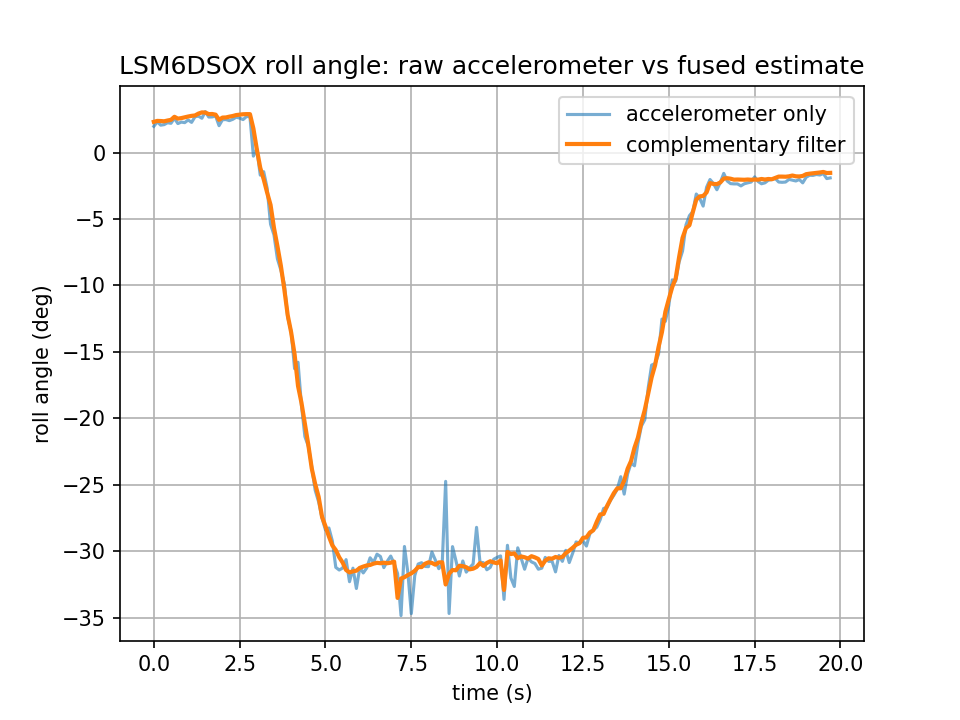

The table this chart was drawn from, first rows:
t_ms, az_g, gx_dps, acc_deg, filt_deg
733344, 1.01, 0.88, 1.97, 2.31
733444, 1.015, 1.07, 2.31, 2.38
733544, 1.013, -0.31, 2.06, 2.37
733644, 1.012, 1.17, 2.1, 2.35
733744, 1.015, 3.06, 2.24, 2.41
733844, 1.013, 3.15, 2.2, 2.46
733944, 1.013, -0.37, 2.58, 2.69
734044, 1.012, 1.05, 2.18, 2.55
734144, 1.012, 2.5, 2.29, 2.59
734244, 1.012, 1.44, 2.25, 2.65
734344, 1.013, 3.15, 2.45, 2.71
734444, 1.017, 1.87, 2.27, 2.76
734544, 1.014, 1.5, 2.69, 2.79
734644, 1.011, 2.29, 2.74, 2.93
734744, 1.013, 1.98, 2.58, 3.02
734844, 1.011, -1.07, 3.08, 3.01
734944, 1.013, 1.1, 2.67, 2.89
735044, 1.014, 0.44, 2.68, 2.9
735144, 1.015, 1.37, 2.75, 2.85
735244, 1.008, -3.18, 2.02, 2.46
735344, 1.013, 1.28, 2.47, 2.63
735444, 1.013, 1.17, 2.48, 2.64
735544, 1.016, 3.69, 2.4, 2.7
735644, 1.008, -0.31, 2.5, 2.75
735744, 1.009, 2.33, 2.66, 2.82
735844, 1.016, 0.68, 2.59, 2.85
735944, 1.013, 3.48, 2.48, 2.88
736044, 1.015, 0.88, 2.71, 2.89
736144, 1.013, -0.11, 2.7, 2.89
736244, 1.041, -6.56, -0.27, 1.81
736344, 1.009, -2.36, 0.26, 0.25
736444, 1.015, -7.77, -1.7, -1.15
736544, 0.997, -8.12, -1.44, -2.01
736644, 1.004, -24.69, -2.67, -3.01
736744, 1.03, -10.62, -5.39, -3.94
736844, 0.997, -20.83, -6.2, -5.67
736944, 1.001, -18.13, -8.0, -7.04
737044, 0.99, -10.61, -8.84, -8.51
737144, 1.016, -15.52, -9.87, -10.27
737244, 1.016, -24.15, -12.4, -12.24
737344, 0.99, -17.27, -13.46, -13.53
737444, 0.962, -15.54, -16.26, -15.18
737544, 0.961, -14.12, -15.78, -17.56
737644, 0.961, -17.41, -19.01, -18.82
737744, 0.954, -22.77, -21.37, -20.38
737844, 0.933, -19.35, -22.09, -21.99
737944, 0.946, -13.32, -23.65, -23.77
738044, 0.936, -13.69, -25.41, -24.94
738144, 0.918, -10.34, -26.28, -25.9
738244, 0.91, -23.17, -27.51, -27.41
738344, 0.875, -7.75, -28.4, -28.12
738444, 0.905, 2.5, -28.25, -28.89
738544, 0.897, -7.24, -29.23, -29.56
738644, 0.874, 2.03, -31.21, -29.91
738744, 0.83, -0.91, -31.41, -30.45
738844, 0.836, 0.81, -31.26, -30.85
738944, 0.891, 9.77, -30.63, -31.41
739044, 0.864, -4.25, -32.29, -31.59
739144, 0.89, 0.28, -31.27, -31.51
739244, 0.867, -5.62, -32.8, -31.46
... 138 more rows
